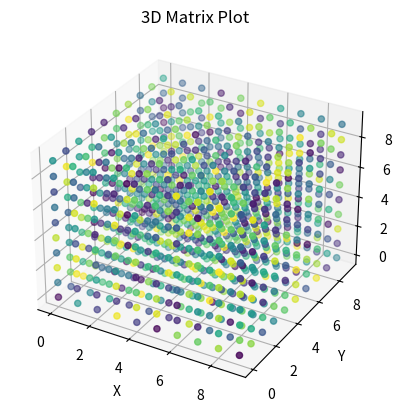

Reproduce this figure in Python.
import matplotlib.pyplot as plt
from mpl_toolkits.mplot3d import Axes3D
import numpy as np

# Define the size of the matrix
MATRIX_SIZE = 10

# Generate random values for the matrix
matrix = np.random.rand(MATRIX_SIZE, MATRIX_SIZE, MATRIX_SIZE)

# Create the figure and the 3D plot
fig = plt.figure()
ax = fig.add_subplot(111, projection='3d')

# Get the indices for each point in the matrix
x, y, z = np.indices((MATRIX_SIZE, MATRIX_SIZE, MATRIX_SIZE))

# Flatten the matrix and the indices
matrix = matrix.flatten()
x = x.flatten()
y = y.flatten()
z = z.flatten()

# Plot the points
ax.scatter(x, y, z, c=matrix, cmap='viridis')

# Set labels and title
ax.set_xlabel('X')
ax.set_ylabel('Y')
ax.set_zlabel('Z')
ax.set_title('3D Matrix Plot')

# Show the plot
plt.show()
